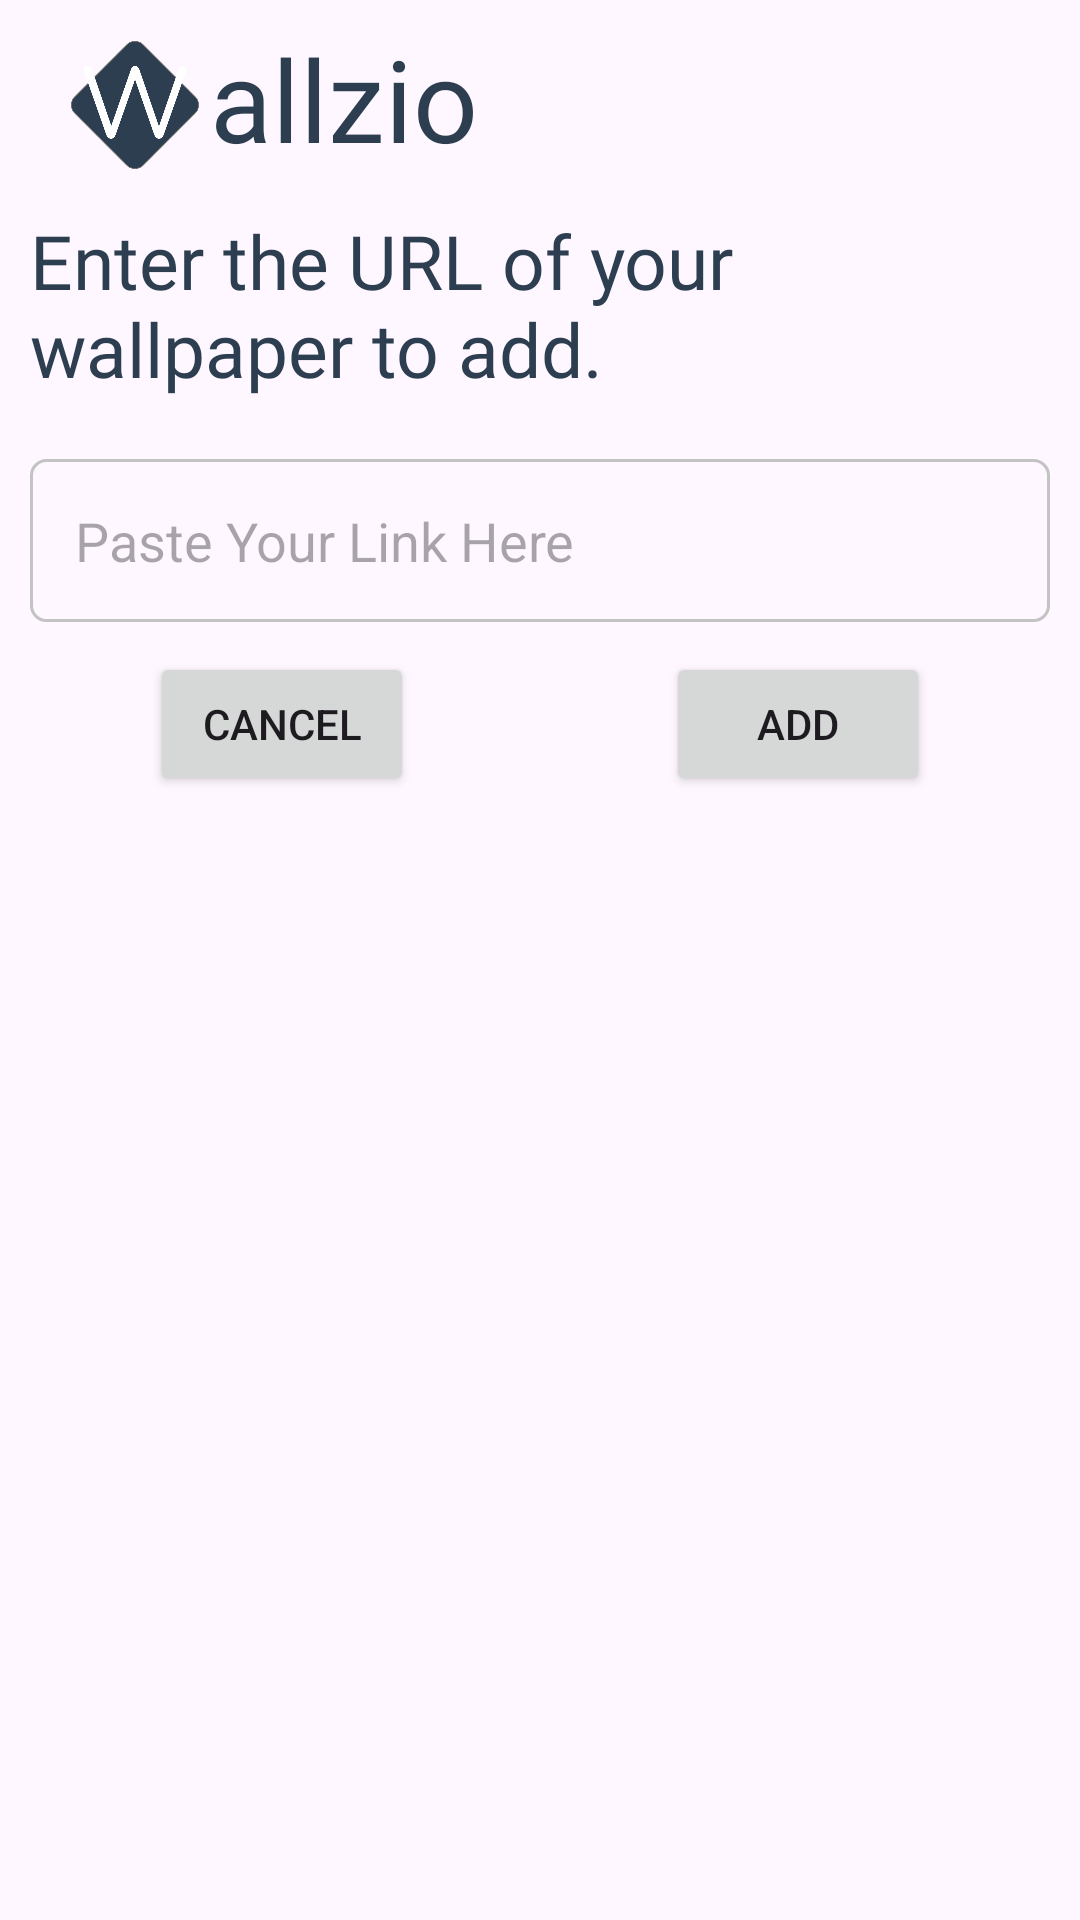

Produce the Android XML layout that renders to this screen, including the resource entries it uses.
<!-- AndroidManifest.xml: application theme Theme.Wallzio -->
<!-- res/layout/bomeditdialogue.xml -->
<?xml version="1.0" encoding="utf-8"?>
<RelativeLayout xmlns:android="http://schemas.android.com/apk/res/android"
    android:layout_width="match_parent"
    android:layout_height="wrap_content">


    <LinearLayout
        android:id="@+id/toolbar"
        android:layout_width="match_parent"
        android:layout_height="50dp"
        android:layout_alignParentTop="true"
        android:layout_marginTop="10dp"
        android:gravity="center_vertical"
        >

        <RelativeLayout
            android:layout_width="wrap_content"
            android:layout_height="match_parent"
            android:layout_marginStart="20dp"
            android:paddingTop="2dp"
            android:paddingBottom="2dp"
            >
            <ImageView
                android:id="@+id/logoBack"
                android:layout_width="50dp"
                android:layout_height="match_parent"
                android:layout_centerHorizontal="true"
                android:src="@drawable/splashlogoback" />

            <ImageView
                android:id="@+id/logoLetter"
                android:layout_width="50dp"
                android:layout_height="match_parent"
                android:layout_centerHorizontal="true"
                android:src="@drawable/splashlogoletter" />
        </RelativeLayout>
        <TextView
            android:id="@+id/headname"
            android:layout_width="match_parent"
            android:layout_height="match_parent"
            android:text="allzio"
            android:fontFamily="@font/nunitoregular"
            android:textSize="38dp"
            android:textColor="#2D3E50"
            android:layout_marginBottom="5dp"
            />

    </LinearLayout>

    <TextView
        android:id="@+id/contenttext"
        android:layout_width="match_parent"
        android:layout_height="wrap_content"
        android:layout_below="@id/toolbar"
        android:padding="10dp"
        android:textColor="#2D3E50"
        android:fontFamily="@font/nunitosemibold"
        android:text="Enter the URL of your wallpaper to add."
        android:textSize="25dp"/>


    <EditText
        android:id="@+id/ETinput"
        android:layout_below="@id/contenttext"
        android:layout_width="match_parent"
        android:layout_height="wrap_content"
        android:layout_marginStart="10dp"
        android:layout_marginTop="10dp"
        android:layout_marginEnd="10dp"
        android:layout_marginBottom="10dp"
        android:hint="Paste Your Link Here"
        android:background="@drawable/editshape"
        android:padding="15dp" />

    <RelativeLayout
        android:layout_below="@id/ETinput"
        android:layout_width="match_parent"
        android:layout_height="wrap_content"
        android:layout_marginBottom="10dp"
        android:orientation="horizontal">

        <Button
            android:id="@+id/cancelbtn"
            android:layout_width="wrap_content"
            android:layout_height="wrap_content"
            android:layout_alignParentLeft="true"
            android:layout_marginStart="50dp"
            android:text="Cancel"
            />
        <Button
            android:id="@+id/addbtn"
            android:layout_width="wrap_content"
            android:layout_height="wrap_content"
            android:layout_alignParentRight="true"
            android:layout_marginEnd="50dp"
            android:text="Add"
            />

    </RelativeLayout>


</RelativeLayout>
<!-- resources referenced by this layout -->
<resources>
  <!-- drawable editshape (drawable) -->
  <?xml version="1.0" encoding="utf-8"?>
  <shape  android:shape="rectangle" xmlns:android="http://schemas.android.com/apk/res/android">
  
      <stroke android:width="1dp"
          android:color="#C3C3C3"/>
      <corners android:radius="5dp"/>
  
  </shape>
  <!-- drawable splashlogoback: png bitmap (drawable, 21522 bytes) -->
  <!-- drawable splashlogoletter: png bitmap (drawable, 24585 bytes) -->
  <style name="Theme.Wallzio" parent="Base.Theme.Wallzio" />
  <style name="Base.Theme.Wallzio" parent="Theme.Material3.DayNight.NoActionBar">
          
           <item name="colorPrimary">#2D3E50</item>
  
      </style>
</resources>
